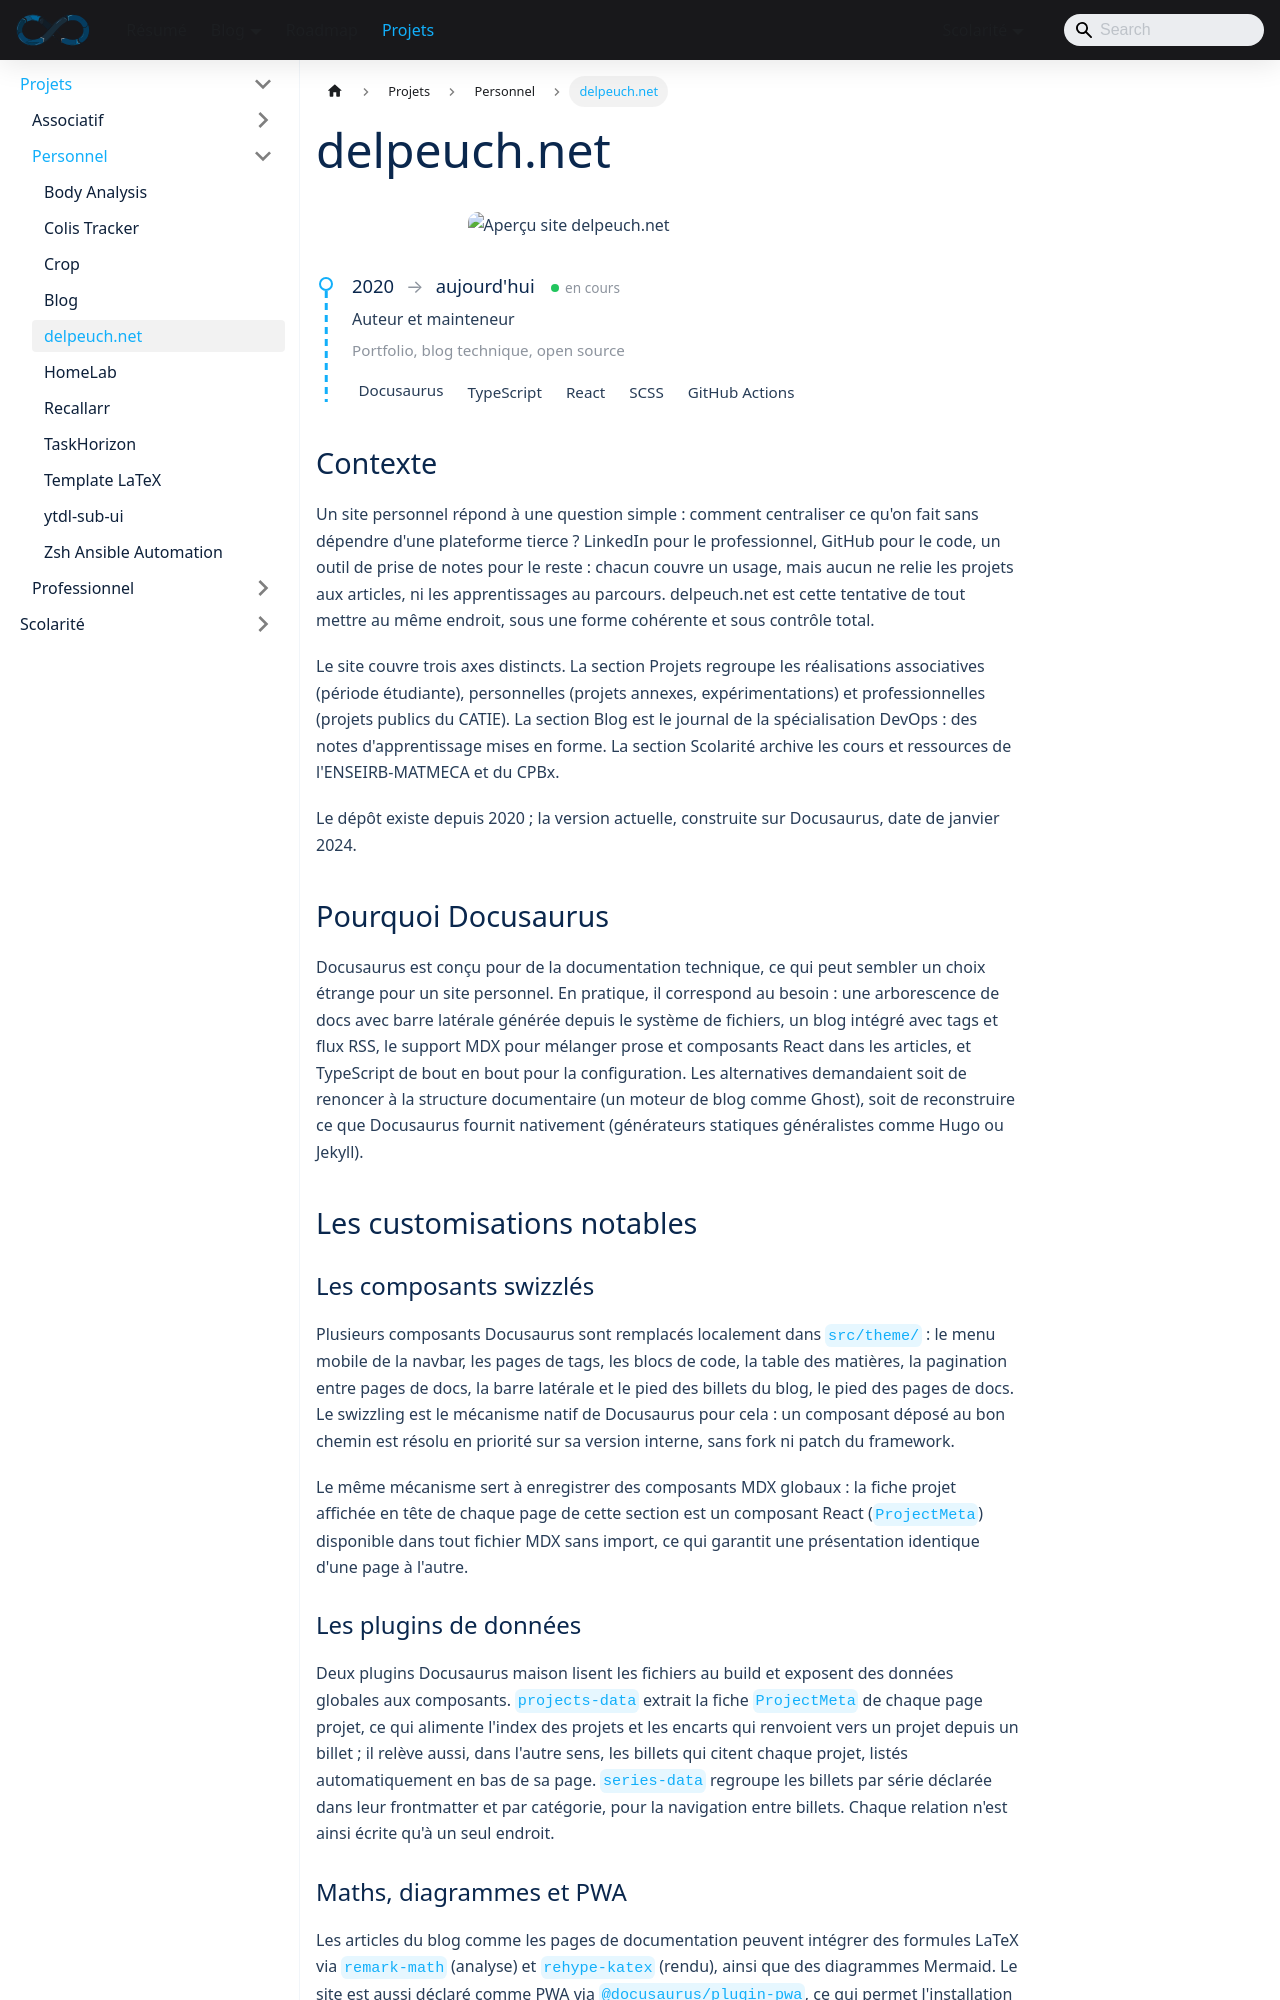

repository: sedelpeuch/sedelpeuch.github.io · page: docs/projects/personnel/delpeuch-net/index.html · generator: docusaurus

---
title: "delpeuch.net"
description: "Site personnel Docusaurus (portfolio, blog DevOps, archives de scolarité) avec composants swizzlés, support KaTeX et Mermaid, PWA, analytics sans cookies et déploiement GitHub Pages planifié."
tags: [docusaurus, react, typescript, github-actions, github-pages]
---

<img src="/img/project/delpeuch.png" alt="Aperçu site delpeuch.net" style={{maxWidth: '400px', margin: '2rem auto', display: 'block'}} />

<ProjectMeta
  start="2020"
  role="Auteur et mainteneur"
  domain="Portfolio, blog technique, open source"
  stack={["Docusaurus", "TypeScript", "React", "SCSS", "GitHub Actions"]}
/>

## Contexte

Un site personnel répond à une question simple : comment centraliser ce qu'on fait sans dépendre d'une plateforme tierce ? LinkedIn pour le professionnel, GitHub pour le code, un outil de prise de notes pour le reste : chacun couvre un usage, mais aucun ne relie les projets aux articles, ni les apprentissages au parcours. delpeuch.net est cette tentative de tout mettre au même endroit, sous une forme cohérente et sous contrôle total.

Le site couvre trois axes distincts. La section **Projets** regroupe les réalisations associatives (période étudiante), personnelles (projets annexes, expérimentations) et professionnelles (projets publics du CATIE). La section **Blog** est le journal de la spécialisation DevOps : des notes d'apprentissage mises en forme. La section **Scolarité** archive les cours et ressources de l'ENSEIRB-MATMECA et du CPBx.

Le dépôt existe depuis 2020 ; la version actuelle, construite sur Docusaurus, date de janvier 2024.

## Pourquoi Docusaurus

Docusaurus est conçu pour de la documentation technique, ce qui peut sembler un choix étrange pour un site personnel. En pratique, il correspond au besoin : une arborescence de docs avec barre latérale générée depuis le système de fichiers, un blog intégré avec tags et flux RSS, le support MDX pour mélanger prose et composants React dans les articles, et TypeScript de bout en bout pour la configuration. Les alternatives demandaient soit de renoncer à la structure documentaire (un moteur de blog comme Ghost), soit de reconstruire ce que Docusaurus fournit nativement (générateurs statiques généralistes comme Hugo ou Jekyll).

## Les customisations notables

### Les composants swizzlés

Plusieurs composants Docusaurus sont remplacés localement dans `src/theme/` : le menu mobile de la navbar, les pages de tags, les blocs de code, la table des matières, la pagination entre pages de docs, la barre latérale et le pied des billets du blog, le pied des pages de docs. Le swizzling est le mécanisme natif de Docusaurus pour cela : un composant déposé au bon chemin est résolu en priorité sur sa version interne, sans fork ni patch du framework.

Le même mécanisme sert à enregistrer des composants MDX globaux : la fiche projet affichée en tête de chaque page de cette section est un composant React (`ProjectMeta`) disponible dans tout fichier MDX sans import, ce qui garantit une présentation identique d'une page à l'autre.
